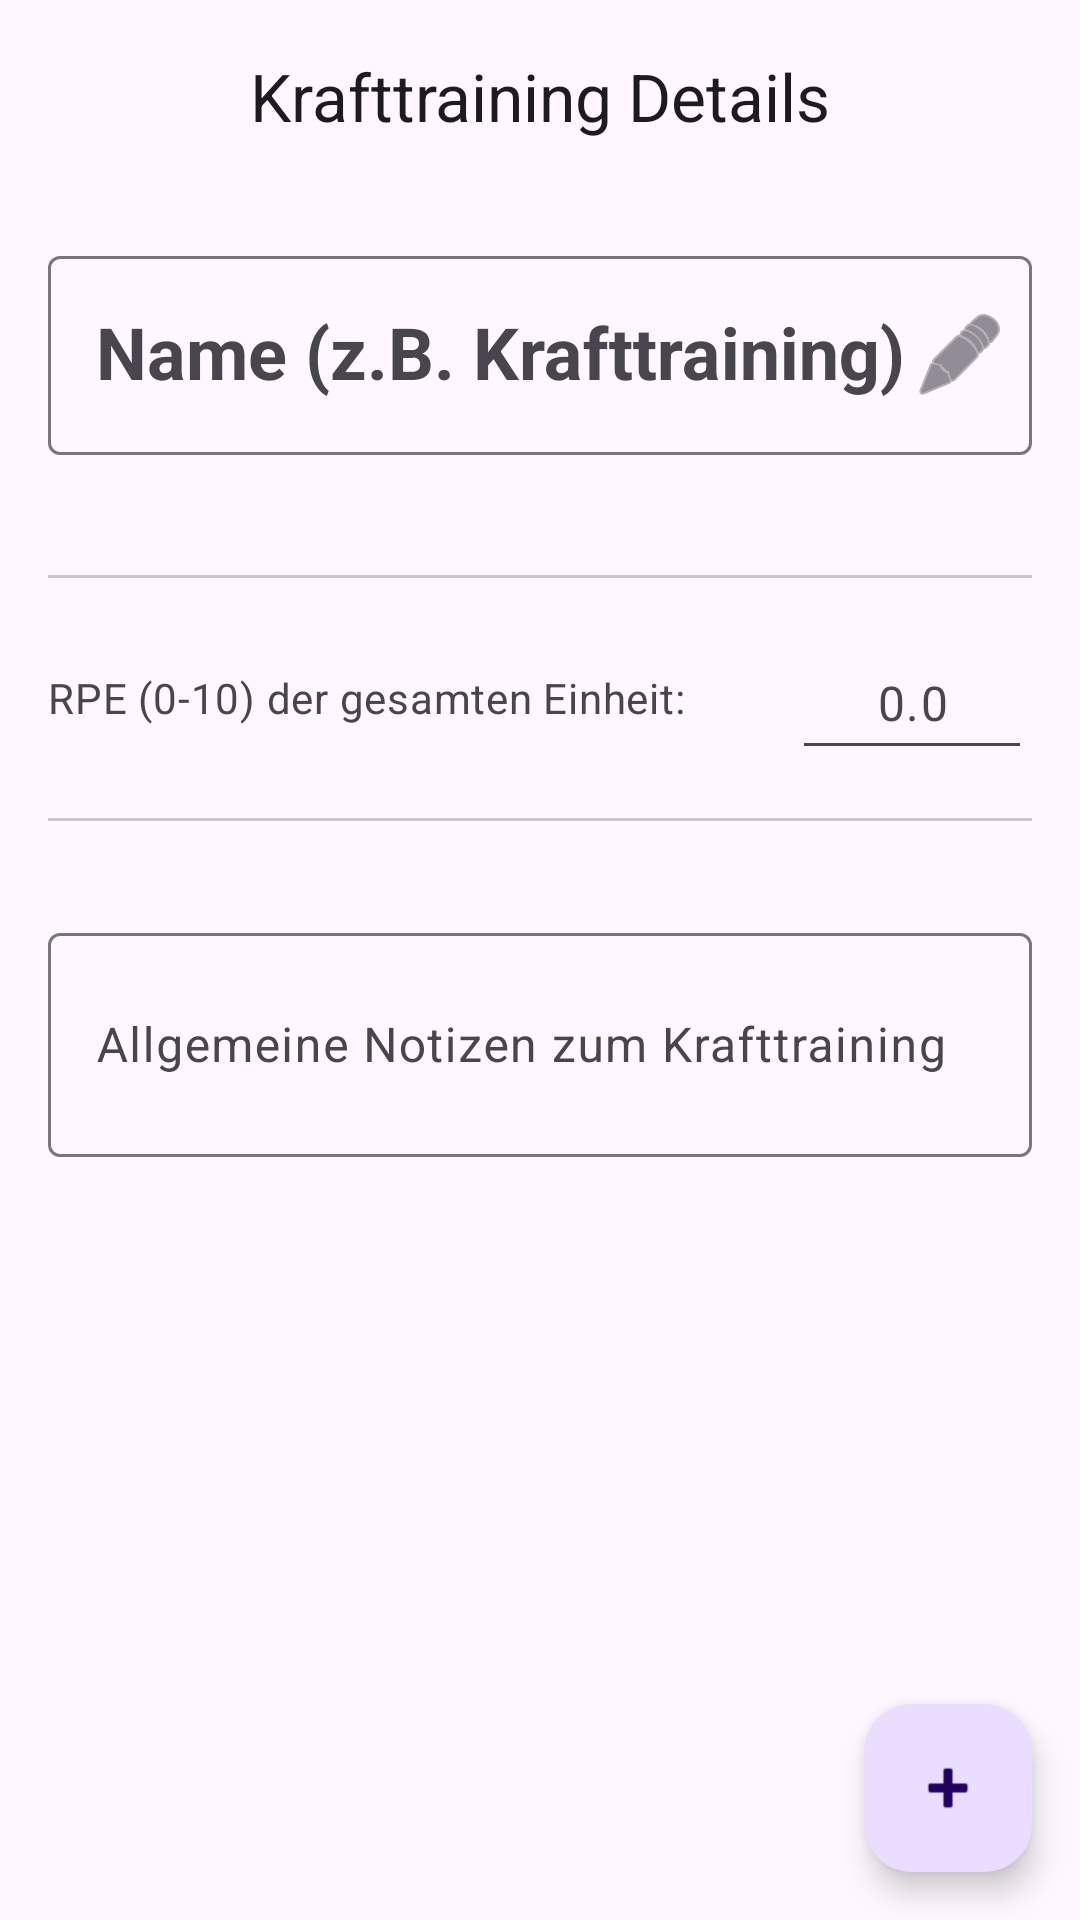

Produce the Android XML layout that renders to this screen, including the resource entries it uses.
<!-- AndroidManifest.xml: activity theme Theme.TrainingsApp -->
<!-- res/layout/activity_strength_exercise.xml -->
<?xml version="1.0" encoding="utf-8"?>
<androidx.coordinatorlayout.widget.CoordinatorLayout xmlns:android="http://schemas.android.com/apk/res/android"
    xmlns:app="http://schemas.android.com/apk/res-auto"
    android:id="@+id/root_layout_strength"
    android:layout_width="match_parent"
    android:layout_height="match_parent"
    android:background="?attr/colorSurface">

    <com.google.android.material.appbar.AppBarLayout
        android:layout_width="match_parent"
        android:layout_height="wrap_content">

        <com.google.android.material.appbar.MaterialToolbar
            android:id="@+id/toolbar_strength"
            android:layout_width="match_parent"
            android:layout_height="?attr/actionBarSize"
            app:navigationIcon="@drawable/baseline_arrow_back_24"
            app:navigationIconTint="?attr/colorOnSurface"
            app:title="@string/strength_title"
            app:titleCentered="true"
            app:titleTextColor="?attr/colorOnSurface" />
    </com.google.android.material.appbar.AppBarLayout>

    <androidx.core.widget.NestedScrollView
        android:layout_width="match_parent"
        android:layout_height="match_parent"
        app:layout_behavior="@string/appbar_scrolling_view_behavior">

        <LinearLayout
            android:layout_width="match_parent"
            android:layout_height="wrap_content"
            android:orientation="vertical"
            android:paddingBottom="80dp">

            <com.google.android.material.textfield.TextInputLayout
                style="@style/Widget.Material3.TextInputLayout.OutlinedBox"
                android:layout_width="match_parent"
                android:layout_height="wrap_content"
                android:layout_marginHorizontal="16dp"
                android:layout_marginTop="16dp"
                android:layout_marginBottom="16dp"
                android:hint="@string/strength_name_hint"
                app:endIconDrawable="@android:drawable/ic_menu_edit"
                app:endIconMode="custom">

                <com.google.android.material.textfield.TextInputEditText
                    android:id="@+id/et_strength_name"
                    android:layout_width="match_parent"
                    android:layout_height="wrap_content"
                    android:importantForAutofill="no"
                    android:inputType="text"
                    android:textAppearance="?attr/textAppearanceHeadlineSmall"
                    android:textStyle="bold" />
            </com.google.android.material.textfield.TextInputLayout>

            <androidx.recyclerview.widget.RecyclerView
                android:id="@+id/recyclerView_exercise_details"
                android:layout_width="match_parent"
                android:layout_height="wrap_content"
                android:clipToPadding="false"
                android:nestedScrollingEnabled="false"
                android:paddingTop="8dp" />

            <View
                android:layout_width="match_parent"
                android:layout_height="1dp"
                android:layout_marginHorizontal="16dp"
                android:layout_marginVertical="16dp"
                android:background="?attr/colorOutlineVariant" />

            <LinearLayout
                android:layout_width="match_parent"
                android:layout_height="wrap_content"
                android:gravity="center_vertical"
                android:orientation="horizontal"
                android:paddingHorizontal="16dp">

                <TextView
                    android:layout_width="0dp"
                    android:layout_height="wrap_content"
                    android:layout_weight="1"
                    android:text="@string/rpe_overall"
                    android:textAppearance="?attr/textAppearanceBodyMedium"
                    android:textColor="?attr/colorOnSurfaceVariant" />

                <EditText
                    android:id="@+id/et_strength_rpe"
                    android:layout_width="80dp"
                    android:layout_height="wrap_content"
                    android:gravity="center"
                    android:hint="@string/zero_decimal_hint"
                    android:importantForAutofill="no"
                    android:inputType="numberDecimal"
                    android:minHeight="48dp"
                    android:textAppearance="?attr/textAppearanceBodyLarge"
                    android:textColor="?attr/colorOnSurface"
                    android:textColorHint="?attr/colorOnSurfaceVariant" />
            </LinearLayout>

            <View
                android:layout_width="match_parent"
                android:layout_height="1dp"
                android:layout_marginHorizontal="16dp"
                android:layout_marginVertical="16dp"
                android:background="?attr/colorOutlineVariant" />

            <com.google.android.material.textfield.TextInputLayout
                android:layout_width="match_parent"
                android:layout_height="wrap_content"
                android:layout_margin="16dp"
                android:hint="@string/notes_strength_hint">

                <com.google.android.material.textfield.TextInputEditText
                    android:id="@+id/et_strength_notes"
                    android:layout_width="match_parent"
                    android:layout_height="wrap_content"
                    android:importantForAutofill="no"
                    android:inputType="textMultiLine"
                    android:minLines="2" />
            </com.google.android.material.textfield.TextInputLayout>

        </LinearLayout>
    </androidx.core.widget.NestedScrollView>

    <com.google.android.material.floatingactionbutton.FloatingActionButton
        android:id="@+id/fab_add_exercise_detail"
        android:layout_width="wrap_content"
        android:layout_height="wrap_content"
        android:layout_gravity="bottom|end"
        android:layout_margin="16dp"
        android:contentDescription="@string/fab_add_exercise_desc"
        app:srcCompat="@android:drawable/ic_input_add" />

</androidx.coordinatorlayout.widget.CoordinatorLayout>
<!-- resources referenced by this layout -->
<resources>
  <string name="fab_add_exercise_desc">Neue Trainingseinheit hinzufügen</string>
  <string name="notes_strength_hint">Allgemeine Notizen zum Krafttraining</string>
  <string name="rpe_overall">RPE (0-10) der gesamten Einheit:</string>
  <string name="strength_name_hint">Name (z.B. Krafttraining)</string>
  <string name="strength_title">Krafttraining Details</string>
  <string name="zero_decimal_hint">0.0</string>
  <style name="Theme.TrainingsApp" parent="Base.Theme.TrainingsApp" />
  <style name="Base.Theme.TrainingsApp" parent="Theme.Material3.Light">
          
          
      </style>
</resources>
